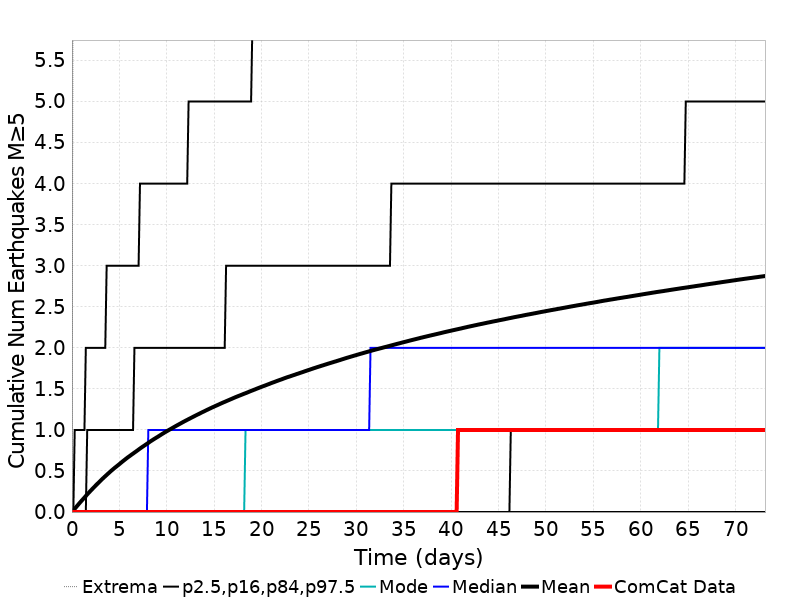

Values plotted in this chart, from the file beside it:
Time (days), ComCat Data, Simulation Mean, Simulation Median, Simulation Mode, Simulation Minimum, Simulation Maximum, 2.5 %-ile, 16 %-ile, 84 %-ile, 97.5 %-ile
0.0, 0.0, 0.0, 0.0, 0.0, 0.0, 0.0, 0.0, 0.0, 0.0, 0.0
0.1465, 0.0, 0.0197, 0.0, 0.0, 0.0, 8.0, 0.0, 0.0, 0.0, 0.0
0.293, 0.0, 0.03981, 0.0, 0.0, 0.0, 10.0, 0.0, 0.0, 0.0, 1.0
0.4395, 0.0, 0.05999, 0.0, 0.0, 0.0, 11.0, 0.0, 0.0, 0.0, 1.0
0.5861, 0.0, 0.08004, 0.0, 0.0, 0.0, 15.0, 0.0, 0.0, 0.0, 1.0
0.7326, 0.0, 0.09994, 0.0, 0.0, 0.0, 16.0, 0.0, 0.0, 0.0, 1.0
0.8791, 0.0, 0.1197, 0.0, 0.0, 0.0, 19.0, 0.0, 0.0, 0.0, 1.0
1.026, 0.0, 0.1389, 0.0, 0.0, 0.0, 20.0, 0.0, 0.0, 0.0, 1.0
1.172, 0.0, 0.1575, 0.0, 0.0, 0.0, 22.0, 0.0, 0.0, 0.0, 1.0
1.319, 0.0, 0.1763, 0.0, 0.0, 0.0, 22.0, 0.0, 0.0, 0.0, 1.0
1.465, 0.0, 0.196, 0.0, 0.0, 0.0, 22.0, 0.0, 0.0, 0.0, 2.0
1.612, 0.0, 0.2154, 0.0, 0.0, 0.0, 23.0, 0.0, 0.0, 1.0, 2.0
1.758, 0.0, 0.2333, 0.0, 0.0, 0.0, 23.0, 0.0, 0.0, 1.0, 2.0
1.905, 0.0, 0.2513, 0.0, 0.0, 0.0, 23.0, 0.0, 0.0, 1.0, 2.0
2.051, 0.0, 0.2692, 0.0, 0.0, 0.0, 23.0, 0.0, 0.0, 1.0, 2.0
2.198, 0.0, 0.2867, 0.0, 0.0, 0.0, 23.0, 0.0, 0.0, 1.0, 2.0
2.344, 0.0, 0.3039, 0.0, 0.0, 0.0, 23.0, 0.0, 0.0, 1.0, 2.0
2.491, 0.0, 0.3218, 0.0, 0.0, 0.0, 24.0, 0.0, 0.0, 1.0, 2.0
2.637, 0.0, 0.3389, 0.0, 0.0, 0.0, 24.0, 0.0, 0.0, 1.0, 2.0
2.784, 0.0, 0.3553, 0.0, 0.0, 0.0, 27.0, 0.0, 0.0, 1.0, 2.0
2.93, 0.0, 0.372, 0.0, 0.0, 0.0, 27.0, 0.0, 0.0, 1.0, 2.0
3.077, 0.0, 0.3891, 0.0, 0.0, 0.0, 27.0, 0.0, 0.0, 1.0, 2.0
3.223, 0.0, 0.4052, 0.0, 0.0, 0.0, 27.0, 0.0, 0.0, 1.0, 2.0
3.37, 0.0, 0.4212, 0.0, 0.0, 0.0, 27.0, 0.0, 0.0, 1.0, 2.0
3.516, 0.0, 0.4367, 0.0, 0.0, 0.0, 27.0, 0.0, 0.0, 1.0, 2.0
3.663, 0.0, 0.4522, 0.0, 0.0, 0.0, 28.0, 0.0, 0.0, 1.0, 3.0
3.809, 0.0, 0.4679, 0.0, 0.0, 0.0, 28.0, 0.0, 0.0, 1.0, 3.0
3.956, 0.0, 0.4828, 0.0, 0.0, 0.0, 29.0, 0.0, 0.0, 1.0, 3.0
4.102, 0.0, 0.4984, 0.0, 0.0, 0.0, 29.0, 0.0, 0.0, 1.0, 3.0
4.249, 0.0, 0.5128, 0.0, 0.0, 0.0, 29.0, 0.0, 0.0, 1.0, 3.0
4.395, 0.0, 0.527, 0.0, 0.0, 0.0, 29.0, 0.0, 0.0, 1.0, 3.0
4.542, 0.0, 0.5413, 0.0, 0.0, 0.0, 29.0, 0.0, 0.0, 1.0, 3.0
4.688, 0.0, 0.5545, 0.0, 0.0, 0.0, 29.0, 0.0, 0.0, 1.0, 3.0
4.835, 0.0, 0.5682, 0.0, 0.0, 0.0, 29.0, 0.0, 0.0, 1.0, 3.0
4.981, 0.0, 0.5815, 0.0, 0.0, 0.0, 29.0, 0.0, 0.0, 1.0, 3.0
5.128, 0.0, 0.596, 0.0, 0.0, 0.0, 29.0, 0.0, 0.0, 1.0, 3.0
5.274, 0.0, 0.6098, 0.0, 0.0, 0.0, 29.0, 0.0, 0.0, 1.0, 3.0
5.421, 0.0, 0.6233, 0.0, 0.0, 0.0, 29.0, 0.0, 0.0, 1.0, 3.0
5.568, 0.0, 0.6368, 0.0, 0.0, 0.0, 30.0, 0.0, 0.0, 1.0, 3.0
5.714, 0.0, 0.6502, 0.0, 0.0, 0.0, 30.0, 0.0, 0.0, 1.0, 3.0
5.861, 0.0, 0.6633, 0.0, 0.0, 0.0, 30.0, 0.0, 0.0, 1.0, 3.0
6.007, 0.0, 0.6754, 0.0, 0.0, 0.0, 30.0, 0.0, 0.0, 1.0, 3.0
6.154, 0.0, 0.6875, 0.0, 0.0, 0.0, 30.0, 0.0, 0.0, 1.0, 3.0
6.3, 0.0, 0.7002, 0.0, 0.0, 0.0, 30.0, 0.0, 0.0, 1.0, 3.0
6.447, 0.0, 0.712, 0.0, 0.0, 0.0, 30.0, 0.0, 0.0, 1.0, 3.0
6.593, 0.0, 0.7244, 0.0, 0.0, 0.0, 30.0, 0.0, 0.0, 2.0, 3.0
6.74, 0.0, 0.7361, 0.0, 0.0, 0.0, 30.0, 0.0, 0.0, 2.0, 3.0
6.886, 0.0, 0.7485, 0.0, 0.0, 0.0, 30.0, 0.0, 0.0, 2.0, 3.0
7.033, 0.0, 0.7611, 0.0, 0.0, 0.0, 30.0, 0.0, 0.0, 2.0, 3.0
7.179, 0.0, 0.7734, 0.0, 0.0, 0.0, 30.0, 0.0, 0.0, 2.0, 4.0
7.326, 0.0, 0.7854, 0.0, 0.0, 0.0, 30.0, 0.0, 0.0, 2.0, 4.0
7.472, 0.0, 0.7971, 0.0, 0.0, 0.0, 31.0, 0.0, 0.0, 2.0, 4.0
7.619, 0.0, 0.808, 0.0, 0.0, 0.0, 31.0, 0.0, 0.0, 2.0, 4.0
7.765, 0.0, 0.8196, 0.0, 0.0, 0.0, 31.0, 0.0, 0.0, 2.0, 4.0
7.912, 0.0, 0.8309, 0.0, 0.0, 0.0, 31.0, 0.0, 0.0, 2.0, 4.0
8.058, 0.0, 0.8427, 1.0, 0.0, 0.0, 32.0, 0.0, 0.0, 2.0, 4.0
8.205, 0.0, 0.8547, 1.0, 0.0, 0.0, 32.0, 0.0, 0.0, 2.0, 4.0
8.351, 0.0, 0.866, 1.0, 0.0, 0.0, 32.0, 0.0, 0.0, 2.0, 4.0
8.498, 0.0, 0.877, 1.0, 0.0, 0.0, 32.0, 0.0, 0.0, 2.0, 4.0
8.644, 0.0, 0.8878, 1.0, 0.0, 0.0, 33.0, 0.0, 0.0, 2.0, 4.0
... 440 more rows
